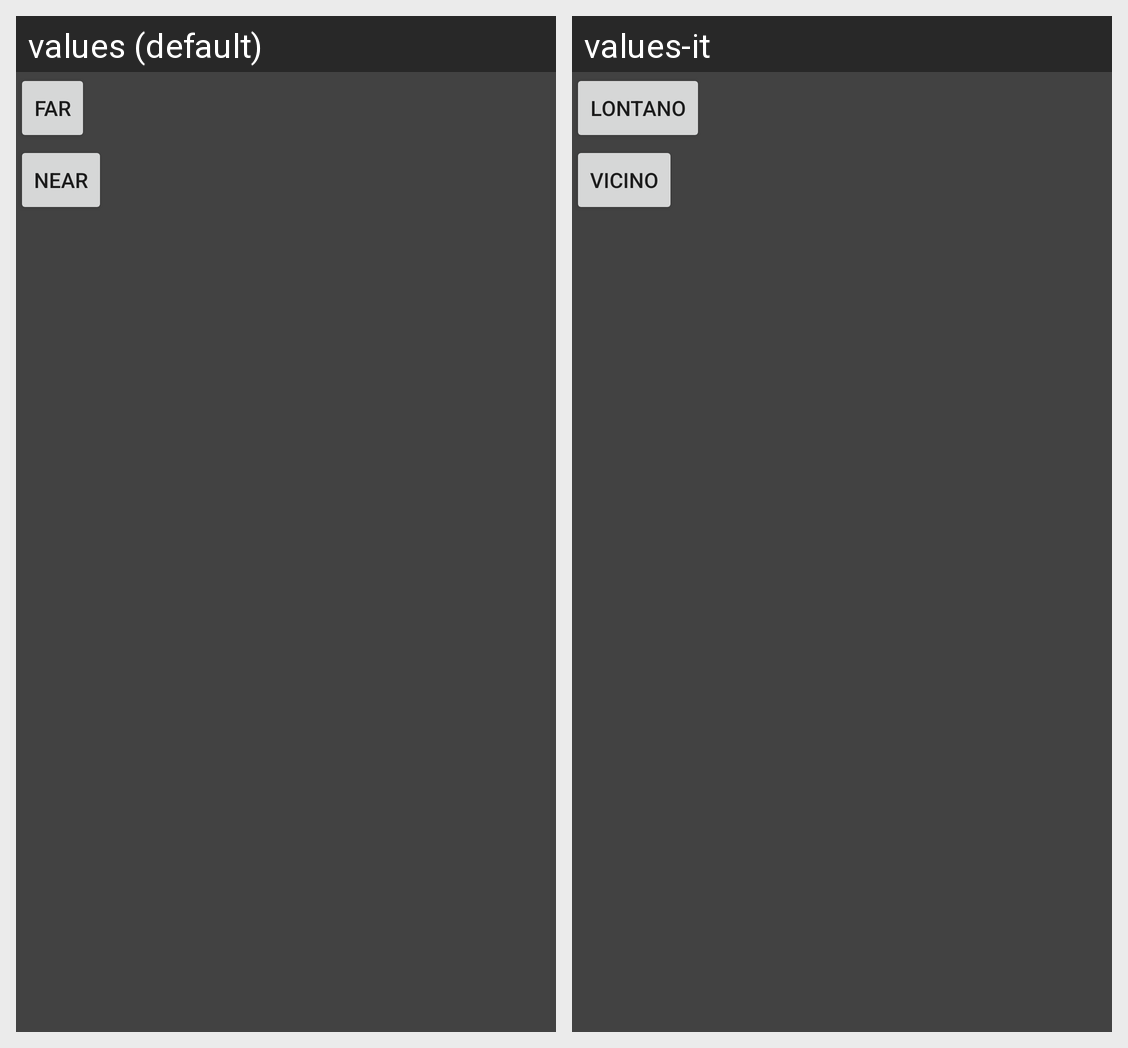

Here is an Android app screen in its default locale and in the app's own translations. Write out the translated-string differences for the strings that appear on this screen.
Android screen res/layout/cameraui_afbracketsettings.xml rendered under 2 locales, left to right: values (default), values-it. Device: Nexus 5 (rendered at 1080×1920; each locale shown at half size, 540×960, under a caption strip naming it); theme FullscreenTheme.
Strings drawn on this screen, with the default value and each locale's value (text and hints the layout hard-codes, and strings that could not be matched under every locale, appear in the picture but are not listed):

afbracket_far
  values: Far
  values-it: Lontano

afbracket_near
  values: Near
  values-it: Vicino
